Run: headless pygame with SDL's dummy video driver; simulated clock (each Clock.tick advances the game by its frame time, no real sleeping); random seed 0; keys injected as events and as key.get_pressed() state; no mouse input.
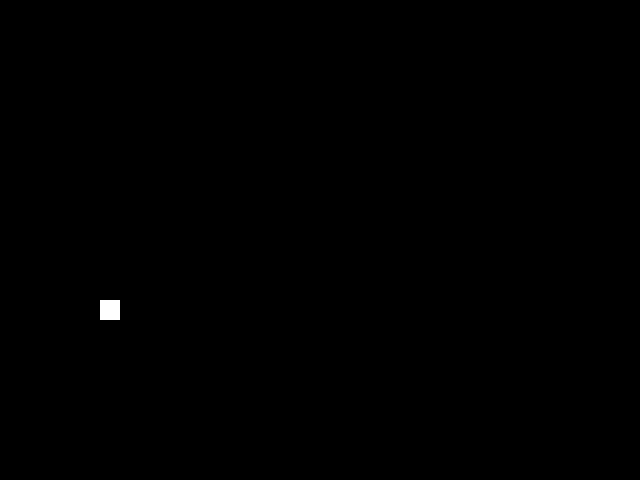
Frame 1 of 1 · flips 1–60 · no input (game ended)

The pygame program that drew these frames:


# pygame游戏库，sys操控python运行的环境
import pygame, sys, random
# 这个模块包含所有pygame所使用的常亮
from pygame.locals import *

# 1,定义颜色变量
# 0-255  0黑色  255白色
redColor = pygame.Color(255, 0, 0)
# 背景为黑色
blackColor = pygame.Color(0, 0, 0)
# 贪吃蛇为白色
whiteColor = pygame.Color(255, 255, 255)


# 定义游戏结束的函数
def gameover():
    pygame.quit()
    sys.exit()

# 定义main函数--》定义我们的入口函数
def main():
    # 初始化pygame
    pygame.init()

    # 定义一个变量来控制速度
    fpsClock = pygame.time.Clock()

    # 创建pygame显示层，创建一个界面
    playsurface = pygame.display.set_mode((640, 480))
    pygame.display.set_caption('贪吃蛇')

    # 初始化变量
    # 贪吃蛇初始坐标位置   （先以100,100为基准）
    snakePosition = [100, 100]
    # 初始化贪吃蛇的长度列表中有个元素就代表有几段身体
    # snakeBody = [[100, 100], [80, 100], [60, 100]]
    snakeBody = [[100, 100]]
    # 初始化目标方向额位置
    targetPosition = [100, 300]
    # 目标方块的标记 目的：判断是否吃掉了这个目标方块1 就是没有吃 0就是吃掉
    targetflag = 1
    # 初始化方向   --》往右
    direction = 'right'
    # 定义一个方向变量（人为控制  按键）
    changeDirection = direction
    while True:

        for event in pygame.event.get():  # 从队列中获取事件
            if event.type == QUIT:
                pygame.quit()
                sys.exit()
            elif event.type == KEYDOWN:
                if event.key == K_d:
                    changeDirection = 'right'
                if event.key == K_a:
                    changeDirection = 'left'
                if event.key == K_w:
                    changeDirection = 'up'
                if event.key == K_s:
                    changeDirection = 'down'
                    # 对应键盘上的esc文件
                if event.key == K_ESCAPE:
                    pygame.event.post(pygame.event.Event(QUIT))

        # 确定方向
        if changeDirection == 'left' and not direction == 'right':
            direction = changeDirection
        if changeDirection == 'right' and not direction == 'left':
            direction = changeDirection
        if changeDirection == 'up' and not direction == 'down':
            direction = changeDirection
        if changeDirection == 'down' and not direction == 'up':
            direction = changeDirection

        # 根据方向移动蛇头
        if direction == 'right':
            snakePosition[0] += 20
        if direction == 'left':
            snakePosition[0] -= 20
        if direction == 'up':
            snakePosition[1] -= 20
        if direction == 'down':
            snakePosition[1] += 20


        # 增加蛇的长度
        snakeBody.insert(0, list(snakePosition))

        # 如果贪吃蛇和目标方块的位置重合
        if snakePosition[0] == targetPosition[0] and snakePosition[1] == targetPosition[1]:
            targetflag = 0
            snakeBody.pop()
        else:
            snakeBody.pop()
            # pass

        if targetflag == 0:
            x = random.randrange(1, 32)
            y = random.randrange(1, 24)
            targetPosition = [int(x * 20), int(y * 20)]
            targetflag = 1

        # 填充背景颜色
        playsurface.fill(blackColor)
        for position in snakeBody:
            # 第一个参数serface指定一个serface编辑区，在这个区域内绘制
            # 第二个参数color：颜色
            # 第三个参数:rect:返回一个矩形(xy),(width,height)
            # 第四个参数：width：表示线条的粗细  width0填充  实心
            # 化蛇
            pygame.draw.rect(playsurface, redColor, Rect(position[0], position[1], 20, 20))
            pygame.draw.rect(playsurface, whiteColor, Rect(targetPosition[0], targetPosition[1], 20, 20))

        # 更新显示到屏幕表面
        pygame.display.flip()
        # 判断是否游戏结束
        if snakePosition[0] > 620 or snakePosition[0] < 0:
            gameover()
            # snakePosition = [100, 100]
            # snakeBody = [[100, 100]]
        elif snakePosition[1] > 460 or snakePosition[1] < 0:
            gameover()
            # snakePosition = [100, 100]
            # snakeBody = [[100, 100]]
        # 控制游戏速度
        fpsClock.tick(3)

        print(snakePosition)

#   启动入口函数
if __name__ == '__main__':
    main()
